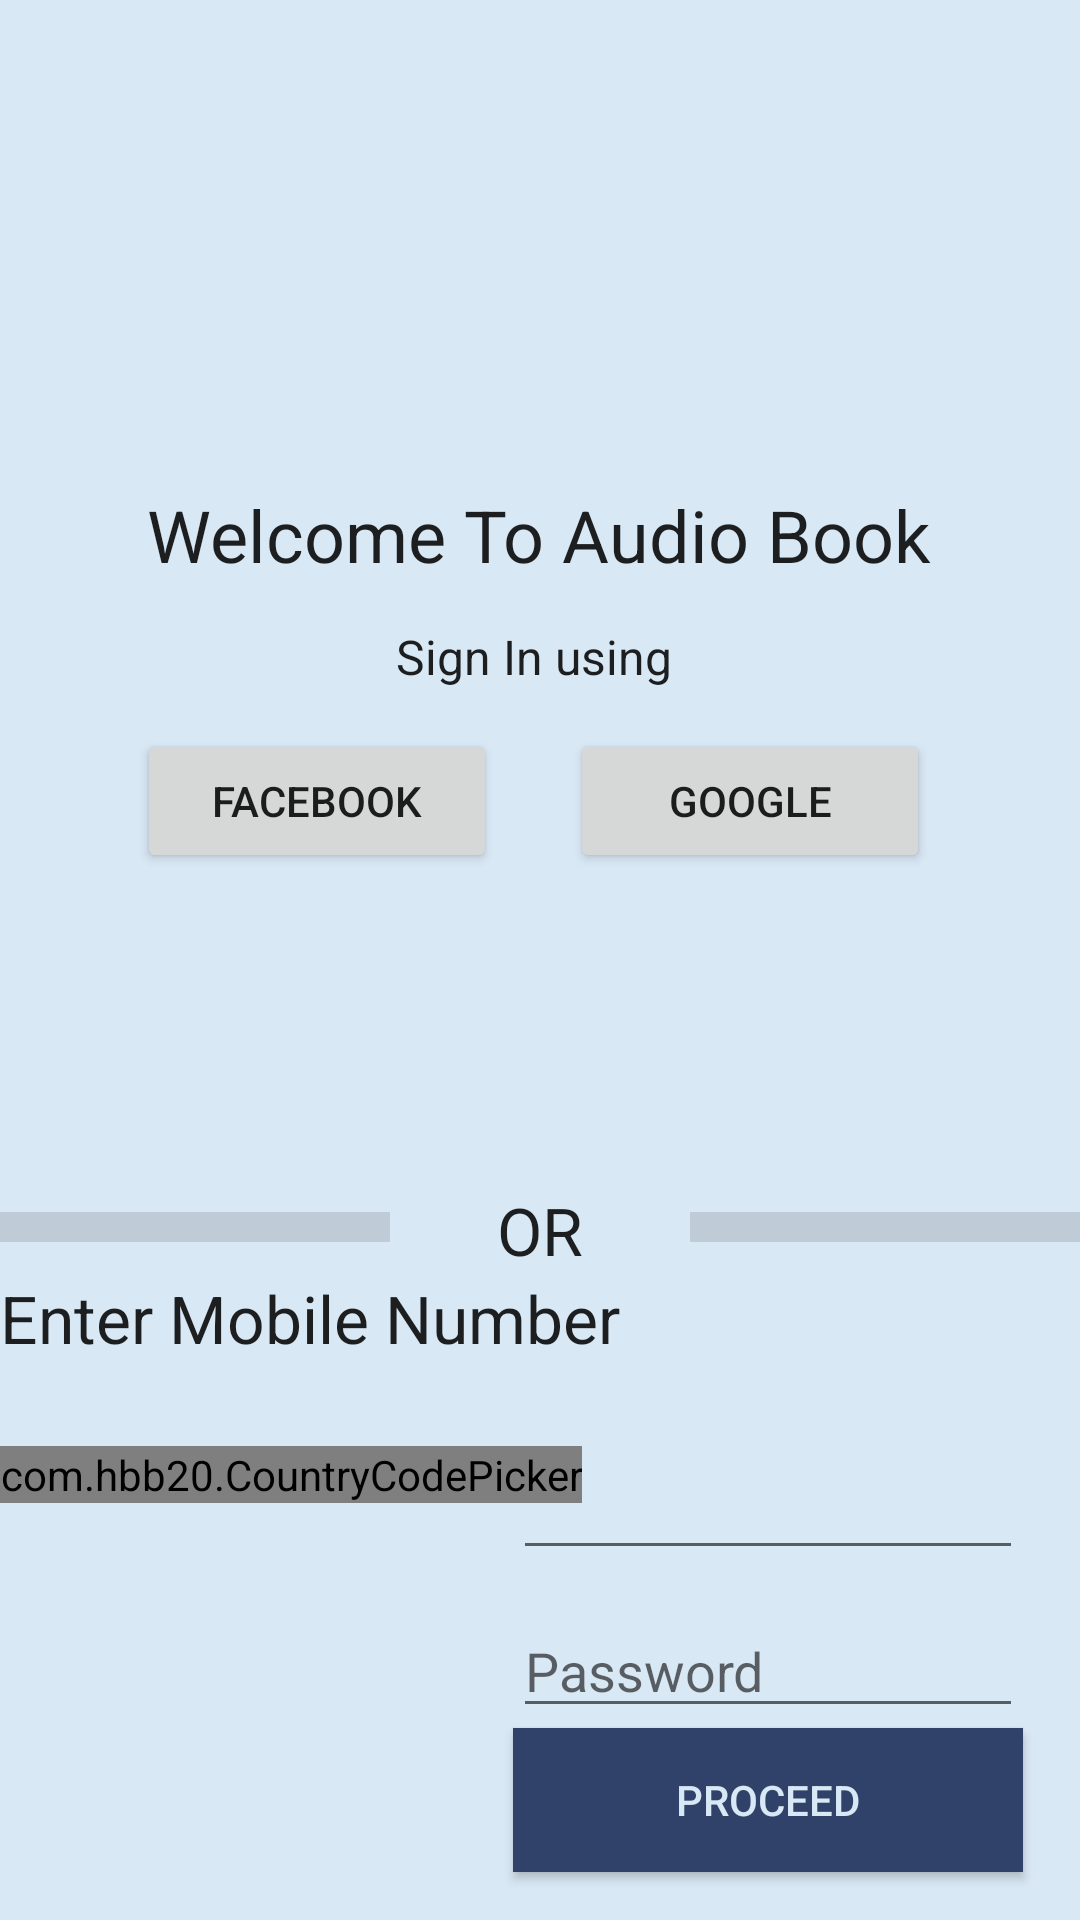

The Android layout XML behind this screen, and the referenced resources:
<!-- AndroidManifest.xml: application theme AppTheme -->
<!-- res/layout/fragment_authentication_login.xml -->
<?xml version="1.0" encoding="utf-8"?>
<RelativeLayout xmlns:android="http://schemas.android.com/apk/res/android"
    xmlns:app="http://schemas.android.com/apk/res-auto"
    xmlns:tools="http://schemas.android.com/tools"
    android:id="@+id/constraintLayout"
    android:layout_width="match_parent"
    android:layout_height="match_parent"
    tools:context=".AuthenticationActivity$PlaceholderFragment">

    <TextView
        android:id="@+id/section_label"
        android:layout_width="wrap_content"
        android:layout_height="wrap_content"
        android:layout_marginBottom="@dimen/activity_vertical_margin"
        android:layout_marginEnd="@dimen/activity_horizontal_margin"
        android:layout_marginStart="@dimen/activity_horizontal_margin"
        android:layout_marginTop="@dimen/activity_vertical_margin" />

    <TextView
        android:id="@+id/textView3"
        android:layout_width="wrap_content"
        android:layout_height="wrap_content"
        android:layout_alignParentTop="true"
        android:layout_centerHorizontal="true"
        android:layout_marginTop="162dp"
        android:text="Welcome To Audio Book"
        android:textAlignment="center"
        android:textAppearance="@style/TextAppearance.AppCompat.Headline" />

    <TextView
        android:id="@+id/textView4"
        android:layout_width="wrap_content"
        android:layout_height="wrap_content"
        android:layout_alignParentTop="true"
        android:layout_centerHorizontal="true"
        android:layout_marginTop="208dp"
        android:text="Sign In using "
        android:textAppearance="@style/TextAppearance.AppCompat.Subhead" />

    <Button
        android:id="@+id/button_fb_login"
        android:layout_width="120dp"
        android:layout_height="wrap_content"
        android:layout_alignParentTop="true"
        android:layout_marginTop="243dp"
        android:layout_toStartOf="@+id/textView5"
        android:text="Facebook" />

    <Button
        android:id="@+id/button_google_login"
        android:layout_width="120dp"
        android:layout_height="wrap_content"
        android:layout_alignParentEnd="true"
        android:layout_alignParentRight="true"
        android:layout_alignTop="@+id/button_fb_login"
        android:layout_marginEnd="50dp"
        android:layout_marginRight="50dp"
        android:text="Google" />

    <View
        android:id="@+id/divider"
        android:layout_width="130dp"
        android:layout_height="10dp"
        android:layout_alignParentBottom="true"
        android:layout_alignParentStart="true"
        android:layout_marginBottom="226dp"
        android:background="?android:attr/listDivider"
        android:foreground="@color/black_overlay"
        android:visibility="visible" />

    <View
        android:id="@+id/divider2"
        android:layout_width="130dp"
        android:layout_height="10dp"
        android:layout_alignParentEnd="true"
        android:layout_alignTop="@+id/divider"
        android:background="?android:attr/listDivider"
        android:foreground="@color/black_overlay"
        android:visibility="visible" />

    <TextView
        android:id="@+id/textView5"
        android:layout_width="wrap_content"
        android:layout_height="wrap_content"
        android:layout_above="@+id/textView6"
        android:layout_centerHorizontal="true"
        android:text="OR"
        android:textAppearance="@style/TextAppearance.AppCompat.Large" />

    <TextView
        android:id="@+id/textView6"
        android:layout_width="wrap_content"
        android:layout_height="wrap_content"
        android:layout_alignParentBottom="true"
        android:layout_alignStart="@+id/section_label"
        android:layout_marginBottom="186dp"
        android:text="Enter Mobile Number"
        android:textAppearance="@style/TextAppearance.AppCompat.Large" />

    <com.hbb20.CountryCodePicker
        android:id="@+id/ccp"
        android:layout_width="wrap_content"
        android:layout_height="wrap_content"
        android:layout_alignParentBottom="true"
        android:layout_alignStart="@+id/section_label"
        android:layout_marginBottom="139dp" />

    <EditText
        android:id="@+id/editText"
        style="@android:style/Widget.Material.EditText"
        android:layout_width="170dp"
        android:layout_height="wrap_content"
        android:layout_alignTop="@+id/ccp"
        android:layout_marginStart="41dp"
        android:layout_toEndOf="@+id/divider"
        android:ems="10"
        android:inputType="phone"
        android:maxLength="10" />

    <EditText
        android:id="@+id/editText2"
        style="@style/Widget.AppCompat.AutoCompleteTextView"
        android:layout_width="170dp"
        android:layout_height="wrap_content"
        android:layout_above="@+id/button"
        android:layout_alignEnd="@+id/editText"
        android:ems="10"
        android:hint="Password"
        android:inputType="textPassword" />

    <Button
        android:id="@+id/button"
        android:layout_width="170dp"
        android:layout_height="wrap_content"
        android:layout_alignEnd="@+id/editText"
        android:layout_alignParentBottom="true"
        android:layout_marginBottom="16dp"
        android:background="@color/colorPrimary"
        android:text="Proceed"
        android:textColor="@color/background_material_light" />

</RelativeLayout>
<!-- resources referenced by this layout -->
<resources>
  <color name="background_material_light">#d9e8f5</color>
  <color name="black_overlay">#66000000</color>
  <color name="colorPrimary">#304269</color>
  <style name="AppTheme" parent="Theme.AppCompat.Light.NoActionBar">
          
          <item name="colorPrimary">@color/colorPrimary</item>
          <item name="colorPrimaryDark">@color/colorPrimaryDark</item>
          <item name="colorAccent">@color/colorAccent</item>
          <item name="android:colorBackground">@color/background_material_light</item>
      </style>
  <color name="colorPrimaryDark">#304269</color>
  <color name="colorAccent">#91bed4</color>
</resources>
